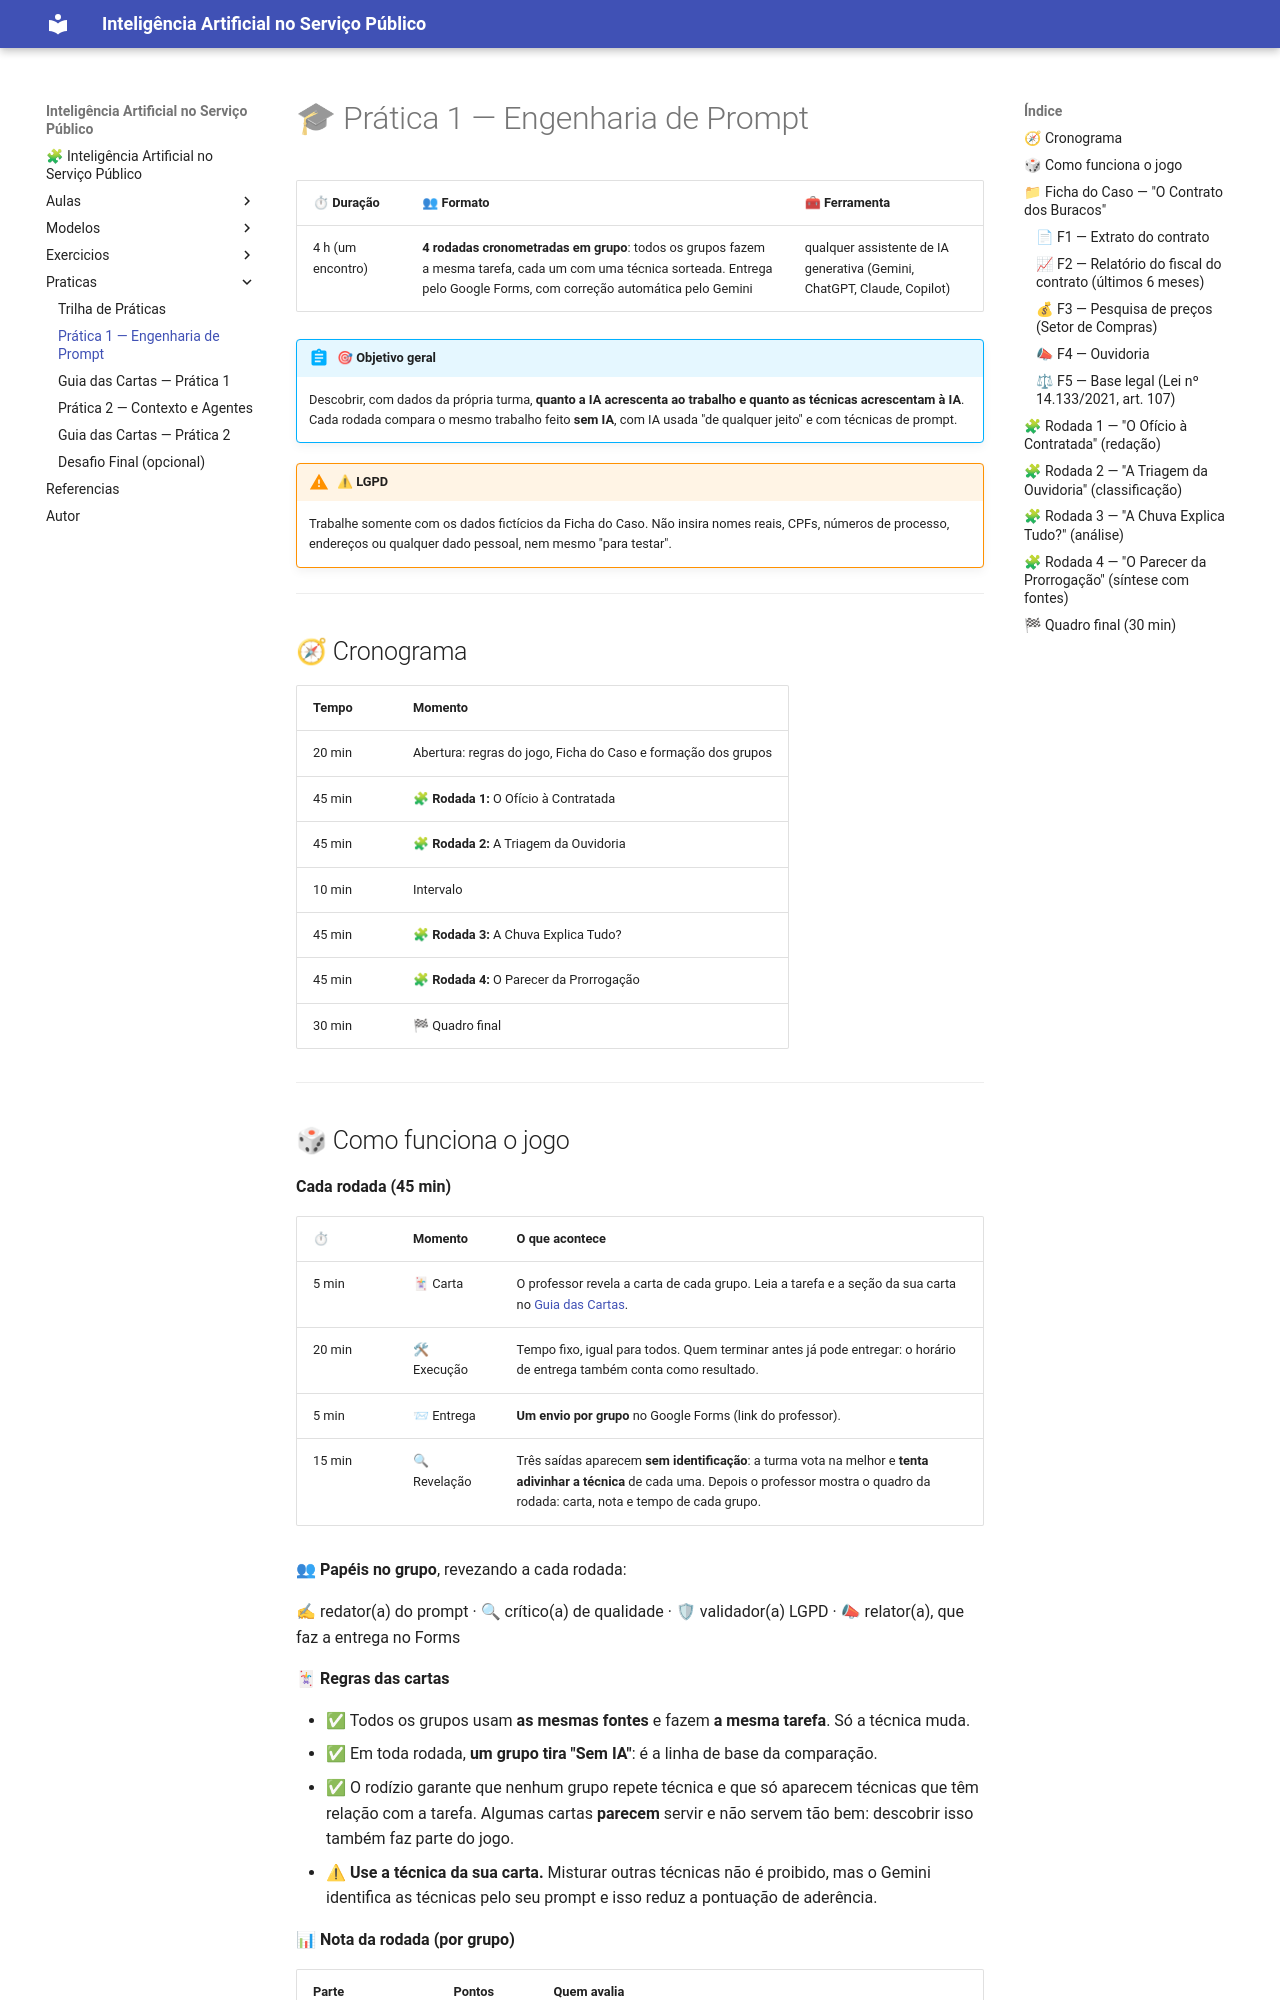

repository: amarabucotcepe/engprompt · page: praticas/pratica1_engenharia_de_prompt/index.html · generator: mkdocs

# 🎓 Prática 1 — Engenharia de Prompt

| ⏱ Duração | 👥 Formato | 🧰 Ferramenta |
| ---------- | ---------- | ------------- |
| 4 h (um encontro) | **4 rodadas cronometradas em grupo**: todos os grupos fazem a mesma tarefa, cada um com uma técnica sorteada. Entrega pelo Google Forms, com correção automática pelo Gemini | qualquer assistente de IA generativa (Gemini, ChatGPT, Claude, Copilot) |

!!! abstract "🎯 Objetivo geral"

    Descobrir, com dados da própria turma, **quanto a IA acrescenta ao trabalho e quanto as técnicas acrescentam à IA**. Cada rodada compara o mesmo trabalho feito **sem IA**, com IA usada "de qualquer jeito" e com técnicas de prompt.

!!! warning "⚠ LGPD"

    Trabalhe somente com os dados fictícios da Ficha do Caso. Não insira nomes reais, CPFs, números de processo, endereços ou qualquer dado pessoal, nem mesmo "para testar".

---

## 🧭 Cronograma

| Tempo | Momento |
| ----- | ------- |
| 20 min | Abertura: regras do jogo, Ficha do Caso e formação dos grupos |
| 45 min | 🧩 **Rodada 1:** O Ofício à Contratada |
| 45 min | 🧩 **Rodada 2:** A Triagem da Ouvidoria |
| 10 min | Intervalo |
| 45 min | 🧩 **Rodada 3:** A Chuva Explica Tudo? |
| 45 min | 🧩 **Rodada 4:** O Parecer da Prorrogação |
| 30 min | 🏁 Quadro final |

---
